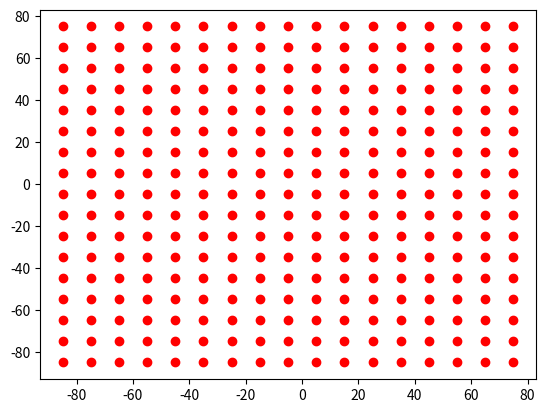

Recreate this plot in Python.

import numpy as np
import matplotlib.pyplot as plt
import matplotlib.patches as mpatches

bounding_box_1=np.array([[ -85, -85],[ -75, -85],[ -65, -85],[ -55, -85],[ -45, -85],[ -35, -85],[ -25, -85],[ -15, -85],[ -5, -85],[ 5, -85],[ 15, -85],[ 25, -85],[ 35, -85],[ 45, -85],[ 55, -85],[ 65, -85],[ 75, -85],[ -85, -75],[ -75, -75],[ -65, -75],[ -55, -75],[ -45, -75],[ -35, -75],[ -25, -75],[ -15, -75],[ -5, -75],[ 5, -75],[ 15, -75],[ 25, -75],[ 35, -75],[ 45, -75],[ 55, -75],[ 65, -75],[ 75, -75],[ -85, -65],[ -75, -65],[ -65, -65],[ -55, -65],[ -45, -65],[ -35, -65],[ -25, -65],[ -15, -65],[ -5, -65],[ 5, -65],[ 15, -65],[ 25, -65],[ 35, -65],[ 45, -65],[ 55, -65],[ 65, -65],[ 75, -65],[ -85, -55],[ -75, -55],[ -65, -55],[ -55, -55],[ -45, -55],[ -35, -55],[ -25, -55],[ -15, -55],[ -5, -55],[ 5, -55],[ 15, -55],[ 25, -55],[ 35, -55],[ 45, -55],[ 55, -55],[ 65, -55],[ 75, -55],[ -85, -45],[ -75, -45],[ -65, -45],[ -55, -45],[ -45, -45],[ -35, -45],[ -25, -45],[ -15, -45],[ -5, -45],[ 5, -45],[ 15, -45],[ 25, -45],[ 35, -45],[ 45, -45],[ 55, -45],[ 65, -45],[ 75, -45],[ -85, -35],[ -75, -35],[ -65, -35],[ -55, -35],[ -45, -35],[ -35, -35],[ -25, -35],[ -15, -35],[ -5, -35],[ 5, -35],[ 15, -35],[ 25, -35],[ 35, -35],[ 45, -35],[ 55, -35],[ 65, -35],[ 75, -35],[ -85, -25],[ -75, -25],[ -65, -25],[ -55, -25],[ -45, -25],[ -35, -25],[ -25, -25],[ -15, -25],[ -5, -25],[ 5, -25],[ 15, -25],[ 25, -25],[ 35, -25],[ 45, -25],[ 55, -25],[ 65, -25],[ 75, -25],[ -85, -15],[ -75, -15],[ -65, -15],[ -55, -15],[ -45, -15],[ -35, -15],[ -25, -15],[ -15, -15],[ -5, -15],[ 5, -15],[ 15, -15],[ 25, -15],[ 35, -15],[ 45, -15],[ 55, -15],[ 65, -15],[ 75, -15],[ -85, -5],[ -75, -5],[ -65, -5],[ -55, -5],[ -45, -5],[ -35, -5],[ -25, -5],[ -15, -5],[ -5, -5],[ 5, -5],[ 15, -5],[ 25, -5],[ 35, -5],[ 45, -5],[ 55, -5],[ 65, -5],[ 75, -5],[ -85, 5],[ -75, 5],[ -65, 5],[ -55, 5],[ -45, 5],[ -35, 5],[ -25, 5],[ -15, 5],[ -5, 5],[ 5, 5],[ 15, 5],[ 25, 5],[ 35, 5],[ 45, 5],[ 55, 5],[ 65, 5],[ 75, 5],[ -85, 15],[ -75, 15],[ -65, 15],[ -55, 15],[ -45, 15],[ -35, 15],[ -25, 15],[ -15, 15],[ -5, 15],[ 5, 15],[ 15, 15],[ 25, 15],[ 35, 15],[ 45, 15],[ 55, 15],[ 65, 15],[ 75, 15],[ -85, 25],[ -75, 25],[ -65, 25],[ -55, 25],[ -45, 25],[ -35, 25],[ -25, 25],[ -15, 25],[ -5, 25],[ 5, 25],[ 15, 25],[ 25, 25],[ 35, 25],[ 45, 25],[ 55, 25],[ 65, 25],[ 75, 25],[ -85, 35],[ -75, 35],[ -65, 35],[ -55, 35],[ -45, 35],[ -35, 35],[ -25, 35],[ -15, 35],[ -5, 35],[ 5, 35],[ 15, 35],[ 25, 35],[ 35, 35],[ 45, 35],[ 55, 35],[ 65, 35],[ 75, 35],[ -85, 45],[ -75, 45],[ -65, 45],[ -55, 45],[ -45, 45],[ -35, 45],[ -25, 45],[ -15, 45],[ -5, 45],[ 5, 45],[ 15, 45],[ 25, 45],[ 35, 45],[ 45, 45],[ 55, 45],[ 65, 45],[ 75, 45],[ -85, 55],[ -75, 55],[ -65, 55],[ -55, 55],[ -45, 55],[ -35, 55],[ -25, 55],[ -15, 55],[ -5, 55],[ 5, 55],[ 15, 55],[ 25, 55],[ 35, 55],[ 45, 55],[ 55, 55],[ 65, 55],[ 75, 55],[ -85, 65],[ -75, 65],[ -65, 65],[ -55, 65],[ -45, 65],[ -35, 65],[ -25, 65],[ -15, 65],[ -5, 65],[ 5, 65],[ 15, 65],[ 25, 65],[ 35, 65],[ 45, 65],[ 55, 65],[ 65, 65],[ 75, 65],[ -85, 75],[ -75, 75],[ -65, 75],[ -55, 75],[ -45, 75],[ -35, 75],[ -25, 75],[ -15, 75],[ -5, 75],[ 5, 75],[ 15, 75],[ 25, 75],[ 35, 75],[ 45, 75],[ 55, 75],[ 65, 75],[ 75, 75]])
bounding_box_2=([ -85, -75, -65, -55, -45, -35, -25, -15, -5, 5, 15, 25, 35, 45, 55, 65, 75, -85, -75, -65, -55, -45, -35, -25, -15, -5, 5, 15, 25, 35, 45, 55, 65, 75, -85, -75, -65, -55, -45, -35, -25, -15, -5, 5, 15, 25, 35, 45, 55, 65, 75, -85, -75, -65, -55, -45, -35, -25, -15, -5, 5, 15, 25, 35, 45, 55, 65, 75, -85, -75, -65, -55, -45, -35, -25, -15, -5, 5, 15, 25, 35, 45, 55, 65, 75, -85, -75, -65, -55, -45, -35, -25, -15, -5, 5, 15, 25, 35, 45, 55, 65, 75, -85, -75, -65, -55, -45, -35, -25, -15, -5, 5, 15, 25, 35, 45, 55, 65, 75, -85, -75, -65, -55, -45, -35, -25, -15, -5, 5, 15, 25, 35, 45, 55, 65, 75, -85, -75, -65, -55, -45, -35, -25, -15, -5, 5, 15, 25, 35, 45, 55, 65, 75, -85, -75, -65, -55, -45, -35, -25, -15, -5, 5, 15, 25, 35, 45, 55, 65, 75, -85, -75, -65, -55, -45, -35, -25, -15, -5, 5, 15, 25, 35, 45, 55, 65, 75, -85, -75, -65, -55, -45, -35, -25, -15, -5, 5, 15, 25, 35, 45, 55, 65, 75, -85, -75, -65, -55, -45, -35, -25, -15, -5, 5, 15, 25, 35, 45, 55, 65, 75, -85, -75, -65, -55, -45, -35, -25, -15, -5, 5, 15, 25, 35, 45, 55, 65, 75, -85, -75, -65, -55, -45, -35, -25, -15, -5, 5, 15, 25, 35, 45, 55, 65, 75, -85, -75, -65, -55, -45, -35, -25, -15, -5, 5, 15, 25, 35, 45, 55, 65, 75, -85, -75, -65, -55, -45, -35, -25, -15, -5, 5, 15, 25, 35, 45, 55, 65, 75 ],[ -85, -85, -85, -85, -85, -85, -85, -85, -85, -85, -85, -85, -85, -85, -85, -85, -85, -75, -75, -75, -75, -75, -75, -75, -75, -75, -75, -75, -75, -75, -75, -75, -75, -75, -65, -65, -65, -65, -65, -65, -65, -65, -65, -65, -65, -65, -65, -65, -65, -65, -65, -55, -55, -55, -55, -55, -55, -55, -55, -55, -55, -55, -55, -55, -55, -55, -55, -55, -45, -45, -45, -45, -45, -45, -45, -45, -45, -45, -45, -45, -45, -45, -45, -45, -45, -35, -35, -35, -35, -35, -35, -35, -35, -35, -35, -35, -35, -35, -35, -35, -35, -35, -25, -25, -25, -25, -25, -25, -25, -25, -25, -25, -25, -25, -25, -25, -25, -25, -25, -15, -15, -15, -15, -15, -15, -15, -15, -15, -15, -15, -15, -15, -15, -15, -15, -15, -5, -5, -5, -5, -5, -5, -5, -5, -5, -5, -5, -5, -5, -5, -5, -5, -5, 5, 5, 5, 5, 5, 5, 5, 5, 5, 5, 5, 5, 5, 5, 5, 5, 5, 15, 15, 15, 15, 15, 15, 15, 15, 15, 15, 15, 15, 15, 15, 15, 15, 15, 25, 25, 25, 25, 25, 25, 25, 25, 25, 25, 25, 25, 25, 25, 25, 25, 25, 35, 35, 35, 35, 35, 35, 35, 35, 35, 35, 35, 35, 35, 35, 35, 35, 35, 45, 45, 45, 45, 45, 45, 45, 45, 45, 45, 45, 45, 45, 45, 45, 45, 45, 55, 55, 55, 55, 55, 55, 55, 55, 55, 55, 55, 55, 55, 55, 55, 55, 55, 65, 65, 65, 65, 65, 65, 65, 65, 65, 65, 65, 65, 65, 65, 65, 65, 65, 75, 75, 75, 75, 75, 75, 75, 75, 75, 75, 75, 75, 75, 75, 75, 75, 75 ] )
a=np.diag(range(15))
print(a)
#print(len(bounding_box))
#print(bounding_box.size)
#print(bounding_box.shape)
#print(bounding_box.reshape(2,289))
#plt.matshow(bounding_box.reshape(2,289))
#(nrows, ncols) = bounding_box.shape
#pixel_plot=plt.figure() #make plot
#plt.title("bounding box")
plt.plot([ -85, -75, -65, -55, -45, -35, -25, -15, -5, 5, 15, 25, 35, 45, 55, 65, 75, -85, -75, -65, -55, -45, -35, -25, -15, -5, 5, 15, 25, 35, 45, 55, 65, 75, -85, -75, -65, -55, -45, -35, -25, -15, -5, 5, 15, 25, 35, 45, 55, 65, 75, -85, -75, -65, -55, -45, -35, -25, -15, -5, 5, 15, 25, 35, 45, 55, 65, 75, -85, -75, -65, -55, -45, -35, -25, -15, -5, 5, 15, 25, 35, 45, 55, 65, 75, -85, -75, -65, -55, -45, -35, -25, -15, -5, 5, 15, 25, 35, 45, 55, 65, 75, -85, -75, -65, -55, -45, -35, -25, -15, -5, 5, 15, 25, 35, 45, 55, 65, 75, -85, -75, -65, -55, -45, -35, -25, -15, -5, 5, 15, 25, 35, 45, 55, 65, 75, -85, -75, -65, -55, -45, -35, -25, -15, -5, 5, 15, 25, 35, 45, 55, 65, 75, -85, -75, -65, -55, -45, -35, -25, -15, -5, 5, 15, 25, 35, 45, 55, 65, 75, -85, -75, -65, -55, -45, -35, -25, -15, -5, 5, 15, 25, 35, 45, 55, 65, 75, -85, -75, -65, -55, -45, -35, -25, -15, -5, 5, 15, 25, 35, 45, 55, 65, 75, -85, -75, -65, -55, -45, -35, -25, -15, -5, 5, 15, 25, 35, 45, 55, 65, 75, -85, -75, -65, -55, -45, -35, -25, -15, -5, 5, 15, 25, 35, 45, 55, 65, 75, -85, -75, -65, -55, -45, -35, -25, -15, -5, 5, 15, 25, 35, 45, 55, 65, 75, -85, -75, -65, -55, -45, -35, -25, -15, -5, 5, 15, 25, 35, 45, 55, 65, 75, -85, -75, -65, -55, -45, -35, -25, -15, -5, 5, 15, 25, 35, 45, 55, 65, 75 ],[ -85, -85, -85, -85, -85, -85, -85, -85, -85, -85, -85, -85, -85, -85, -85, -85, -85, -75, -75, -75, -75, -75, -75, -75, -75, -75, -75, -75, -75, -75, -75, -75, -75, -75, -65, -65, -65, -65, -65, -65, -65, -65, -65, -65, -65, -65, -65, -65, -65, -65, -65, -55, -55, -55, -55, -55, -55, -55, -55, -55, -55, -55, -55, -55, -55, -55, -55, -55, -45, -45, -45, -45, -45, -45, -45, -45, -45, -45, -45, -45, -45, -45, -45, -45, -45, -35, -35, -35, -35, -35, -35, -35, -35, -35, -35, -35, -35, -35, -35, -35, -35, -35, -25, -25, -25, -25, -25, -25, -25, -25, -25, -25, -25, -25, -25, -25, -25, -25, -25, -15, -15, -15, -15, -15, -15, -15, -15, -15, -15, -15, -15, -15, -15, -15, -15, -15, -5, -5, -5, -5, -5, -5, -5, -5, -5, -5, -5, -5, -5, -5, -5, -5, -5, 5, 5, 5, 5, 5, 5, 5, 5, 5, 5, 5, 5, 5, 5, 5, 5, 5, 15, 15, 15, 15, 15, 15, 15, 15, 15, 15, 15, 15, 15, 15, 15, 15, 15, 25, 25, 25, 25, 25, 25, 25, 25, 25, 25, 25, 25, 25, 25, 25, 25, 25, 35, 35, 35, 35, 35, 35, 35, 35, 35, 35, 35, 35, 35, 35, 35, 35, 35, 45, 45, 45, 45, 45, 45, 45, 45, 45, 45, 45, 45, 45, 45, 45, 45, 45, 55, 55, 55, 55, 55, 55, 55, 55, 55, 55, 55, 55, 55, 55, 55, 55, 55, 65, 65, 65, 65, 65, 65, 65, 65, 65, 65, 65, 65, 65, 65, 65, 65, 65, 75, 75, 75, 75, 75, 75, 75, 75, 75, 75, 75, 75, 75, 75, 75, 75, 75 ], 'ro')
mpatches.Circle((0, 0), 84, ec="none"),
plt.subplots()
plt.axis([-100, 100, -100, 100])
plt.show()

